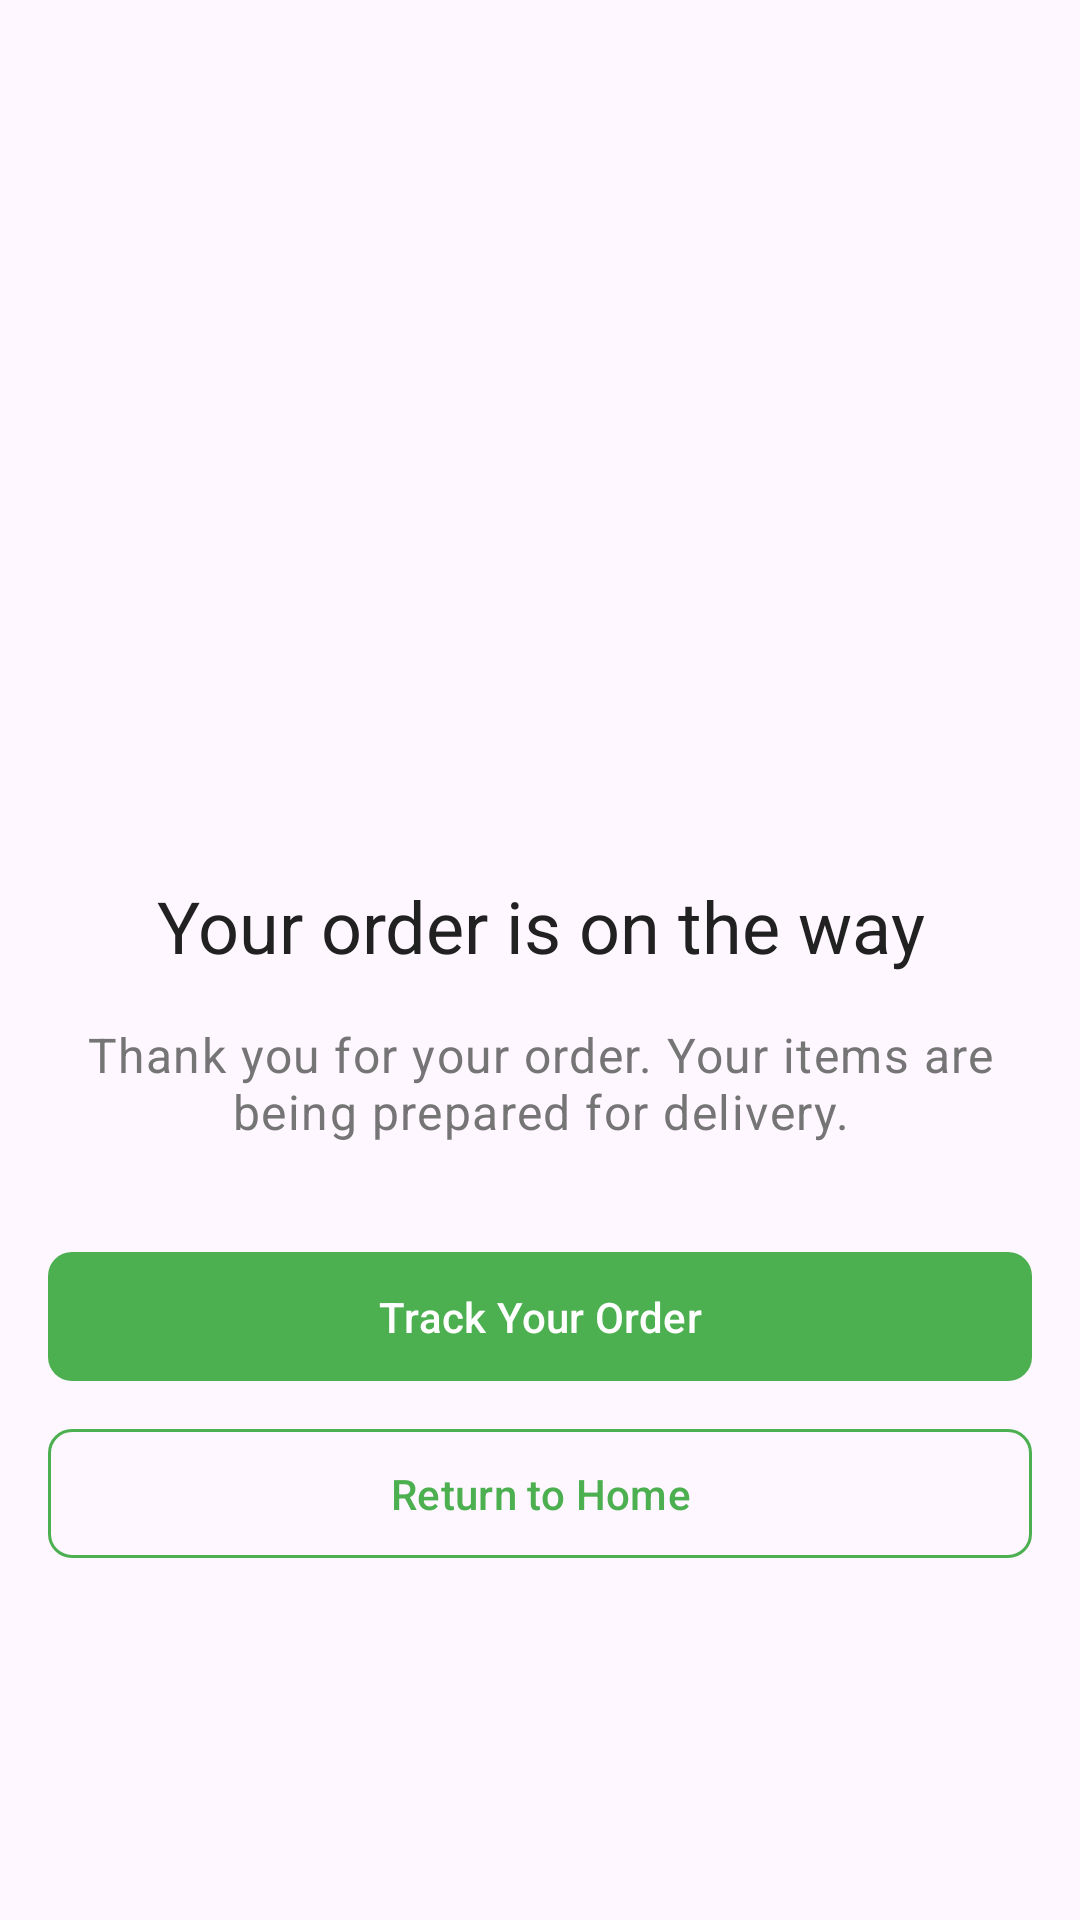

This screen was rendered from an Android layout file. Write that file and the resources it references.
<!-- AndroidManifest.xml: application theme Theme.Rakhesly -->
<!-- res/layout/fragment_order_confirmation.xml -->
<?xml version="1.0" encoding="utf-8"?>
<androidx.constraintlayout.widget.ConstraintLayout xmlns:android="http://schemas.android.com/apk/res/android"
    xmlns:app="http://schemas.android.com/apk/res-auto"
    android:layout_width="match_parent"
    android:layout_height="match_parent"
    android:padding="16dp">

    <ImageView
        android:id="@+id/successIcon"
        android:layout_width="100dp"
        android:layout_height="100dp"
        android:src="@drawable/ic_check_circle"
        app:layout_constraintBottom_toBottomOf="parent"
        app:layout_constraintEnd_toEndOf="parent"
        app:layout_constraintStart_toStartOf="parent"
        app:layout_constraintTop_toTopOf="parent"
        app:layout_constraintVertical_bias="0.3"
        app:tint="@color/green" />

    <TextView
        android:id="@+id/orderConfirmationMessage"
        android:layout_width="0dp"
        android:layout_height="wrap_content"
        android:layout_marginTop="24dp"
        android:gravity="center"
        android:text="Your order is on the way"
        android:textAppearance="@style/TextAppearance.MaterialComponents.Headline5"
        android:textColor="@color/primary_text"
        app:layout_constraintEnd_toEndOf="parent"
        app:layout_constraintStart_toStartOf="parent"
        app:layout_constraintTop_toBottomOf="@id/successIcon" />

    <TextView
        android:id="@+id/orderDetailsMessage"
        android:layout_width="0dp"
        android:layout_height="wrap_content"
        android:layout_marginTop="16dp"
        android:gravity="center"
        android:text="Thank you for your order. Your items are being prepared for delivery."
        android:textAppearance="@style/TextAppearance.MaterialComponents.Body1"
        android:textColor="@color/secondary_text"
        app:layout_constraintEnd_toEndOf="parent"
        app:layout_constraintStart_toStartOf="parent"
        app:layout_constraintTop_toBottomOf="@id/orderConfirmationMessage" />

    <com.google.android.material.button.MaterialButton
        android:id="@+id/trackOrderButton"
        android:layout_width="match_parent"
        android:layout_height="wrap_content"
        android:layout_marginTop="32dp"
        android:padding="12dp"
        android:text="Track Your Order"
        app:backgroundTint="@color/primary"
        app:cornerRadius="8dp"
        app:layout_constraintEnd_toEndOf="parent"
        app:layout_constraintStart_toStartOf="parent"
        app:layout_constraintTop_toBottomOf="@id/orderDetailsMessage" />

    <com.google.android.material.button.MaterialButton
        android:id="@+id/returnToHomeButton"
        android:layout_width="match_parent"
        android:layout_height="wrap_content"
        android:layout_marginTop="8dp"
        android:padding="12dp"
        android:text="Return to Home"
        android:textColor="@color/primary"
        app:backgroundTint="@android:color/transparent"
        app:cornerRadius="8dp"
        app:layout_constraintEnd_toEndOf="parent"
        app:layout_constraintStart_toStartOf="parent"
        app:layout_constraintTop_toBottomOf="@id/trackOrderButton"
        app:strokeColor="@color/primary"
        app:strokeWidth="1dp" />

</androidx.constraintlayout.widget.ConstraintLayout>
<!-- resources referenced by this layout -->
<resources>
  <color name="green">#4CAF50</color>
  <color name="primary">#4CAF50</color>
  <color name="primary_text">#212121</color>
  <color name="secondary_text">#757575</color>
  <style name="Theme.Rakhesly" parent="Base.Theme.Rakhesly" />
  <style name="Base.Theme.Rakhesly" parent="Theme.Material3.DayNight.NoActionBar">
          
          <item name="colorPrimary">@color/primary</item>
          <item name="colorPrimaryDark">@color/primary_dark</item>
          <item name="colorPrimaryVariant">@color/primary_dark</item>
          <item name="colorAccent">@color/accent</item>
          <item name="colorSecondary">@color/accent</item>
          <item name="colorOnPrimary">@color/white</item>
          <item name="colorOnSecondary">@color/white</item>
          <item name="android:windowContentOverlay">@null</item>
          <item name="android:windowActionBarOverlay">false</item>
          <item name="windowActionBarOverlay">false</item>
          <item name="android:fitsSystemWindows">true</item>
          <item name="android:windowTranslucentStatus">false</item>
          <item name="android:windowDrawsSystemBarBackgrounds">true</item>
          <item name="android:statusBarColor">@color/primary_dark</item>
      </style>
  <color name="primary_dark">#388E3C</color>
  <color name="accent">#4CAF50</color>
  <color name="white">#FFFFFFFF</color>
</resources>
